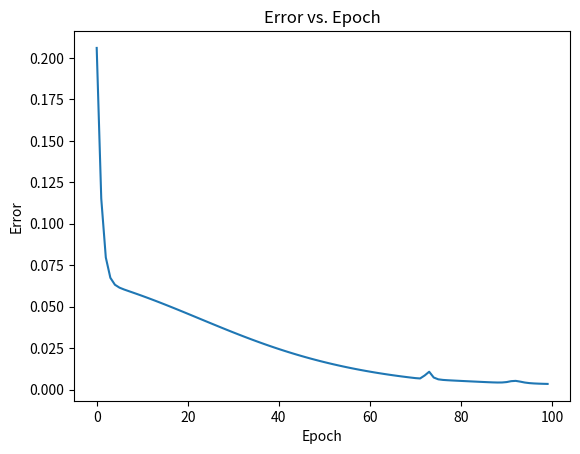

Reproduce this figure in Python.
import numpy as np
import matplotlib.pyplot as plt

X = [0.3, 0.5, 0.7, 0.4]
Y = [0.2, 0.6, 0.9, 0.3]

def sigmoid(w, x, b):
    return 1.0 / (1.0 + np.exp(-(w * x + b)))

def error(w, b, X, Y):
    total_error = 0.0
    for x, y in zip(X, Y):
        y_pred = sigmoid(w, x, b)
        total_error += 0.5 * (y_pred - y) ** 2
    return total_error

def grad_w(w, b, X, Y):
    y_pred = sigmoid(w, X, b)
    return (y_pred - Y) * y_pred * (1 - y_pred) * X

def grad_b(w, b, X, Y):
    y_pred = sigmoid(w, X, b)
    return (y_pred - Y) * y_pred * (1 - y_pred)

def plot_errors(errors):
    epochs = range(len(errors))
    plt.plot(epochs, errors)
    plt.xlabel("Epoch")
    plt.ylabel("Error")
    plt.title("Error vs. Epoch")
    plt.show()


def RMS():
    w, b, lr, epochs = 2, -2, 0.1, 100
    v_w, v_b, eps, beta = 0, 0, 1e-8, 0.9
    errors = []

    print(f"Initial error: {error(w, b, X, Y)}")

    for _ in range(epochs):
        errors.append(error(w, b, X, Y))
        dw, db = 0, 0

        for x, y in zip(X, Y):
            dw += grad_w(w, b, x, y)
            db += grad_b(w, b, x, y)

        v_w = beta * v_w + (1 - beta) * dw ** 2
        v_b = beta * v_b + (1 - beta) * db ** 2

        w -= (lr / (np.sqrt(v_w) + eps)) * dw
        b -= (lr / (np.sqrt(v_b) + eps)) * db

    final_error = error(w, b, X, Y)
    print(f"Final error: {final_error}, Weight: {w}, Bias: {b}")

    return errors

list_error = RMS()
plot_errors(list_error)
